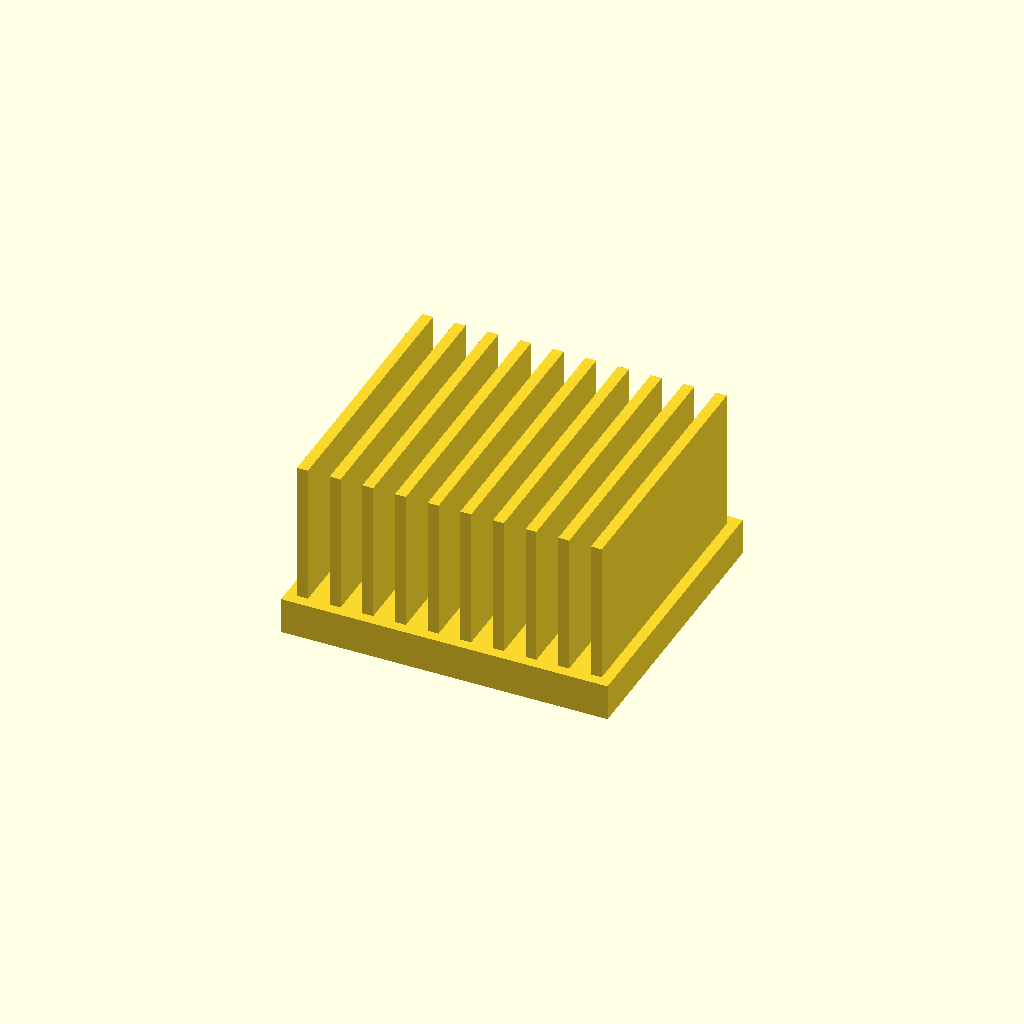
Cell 1 — every parameter at its default value.
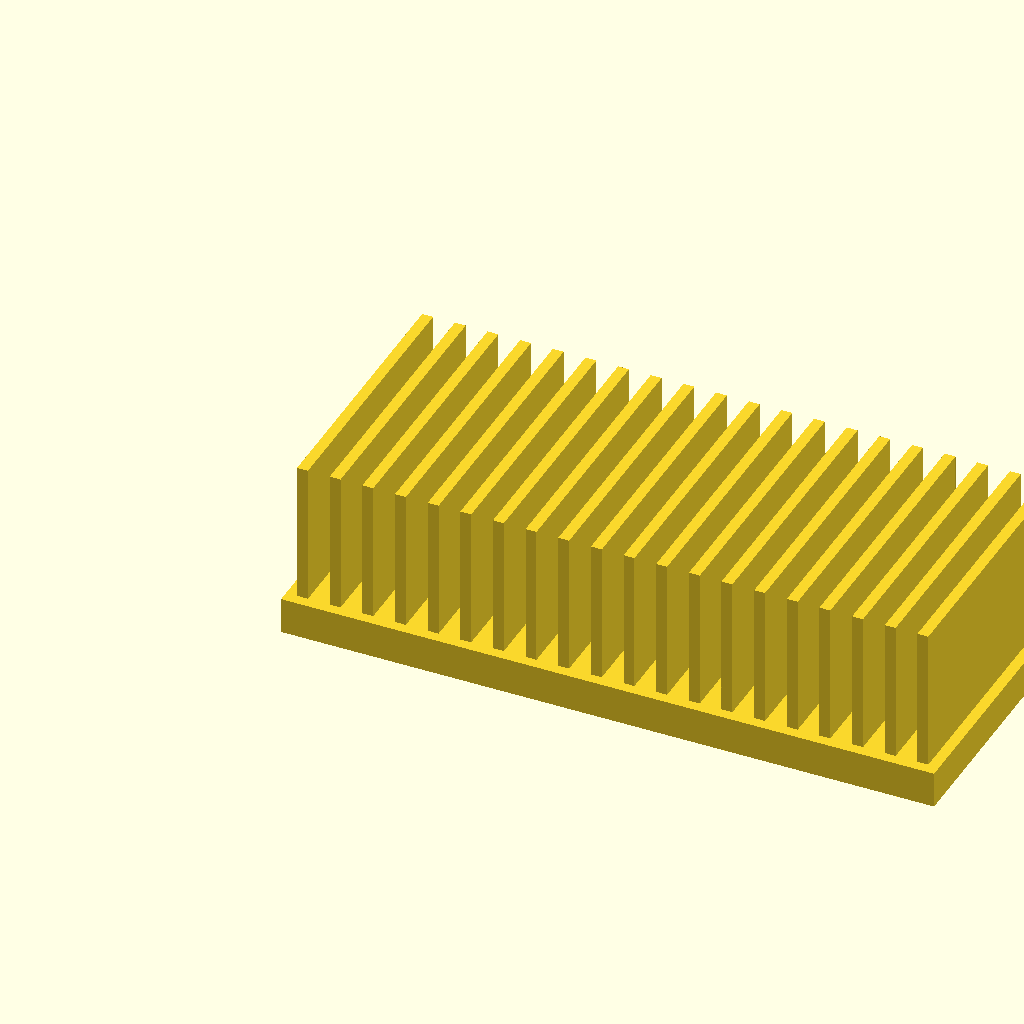
Cell 2: the same model with base_l = 180.
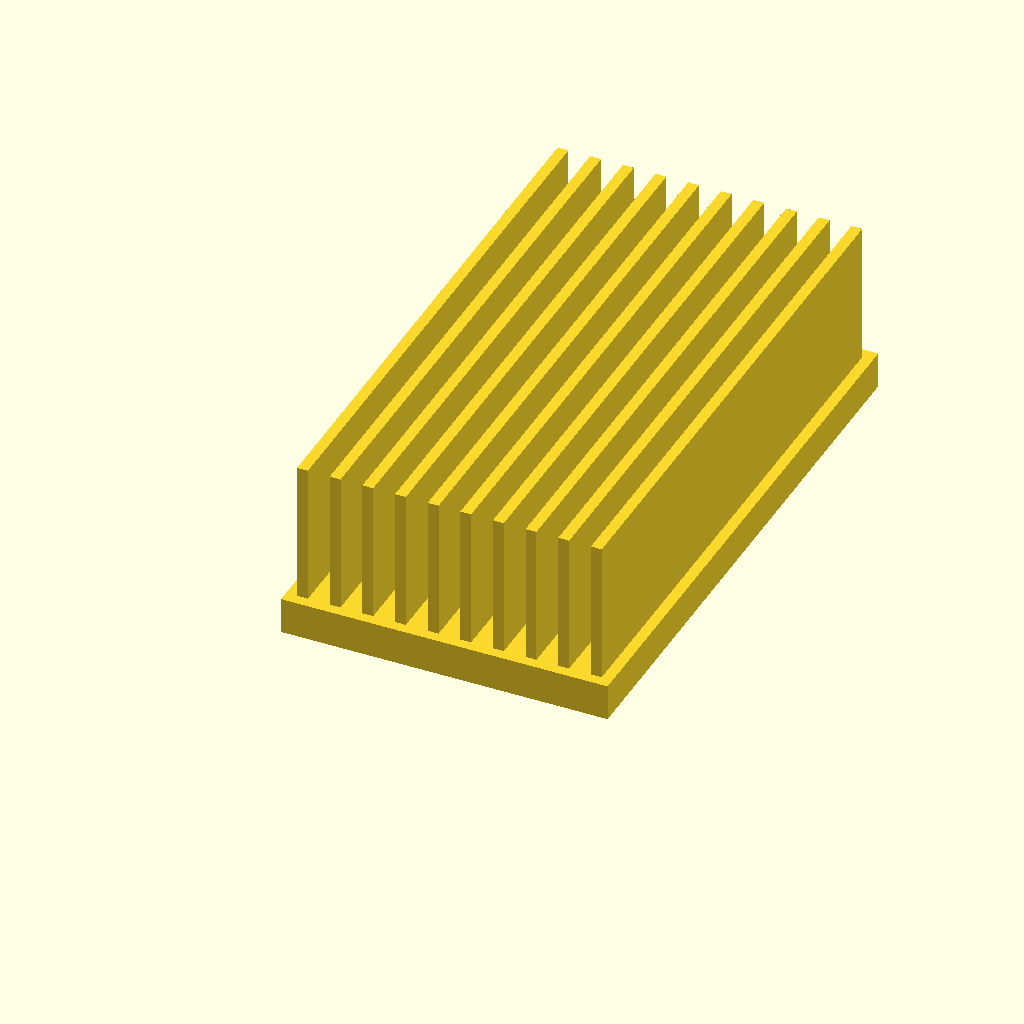
Cell 3: the same model with base_w = 160.
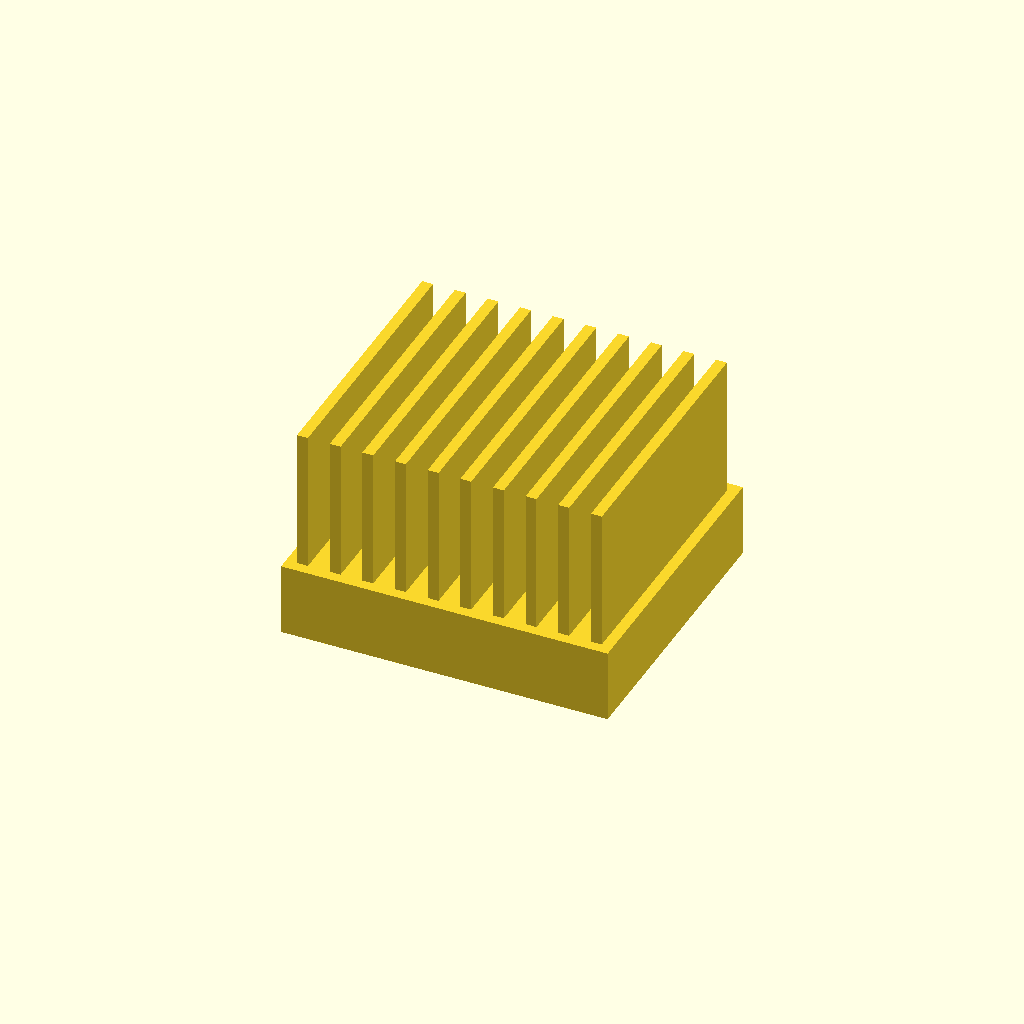
Cell 4 — base_t set to 20, the other parameters unchanged.
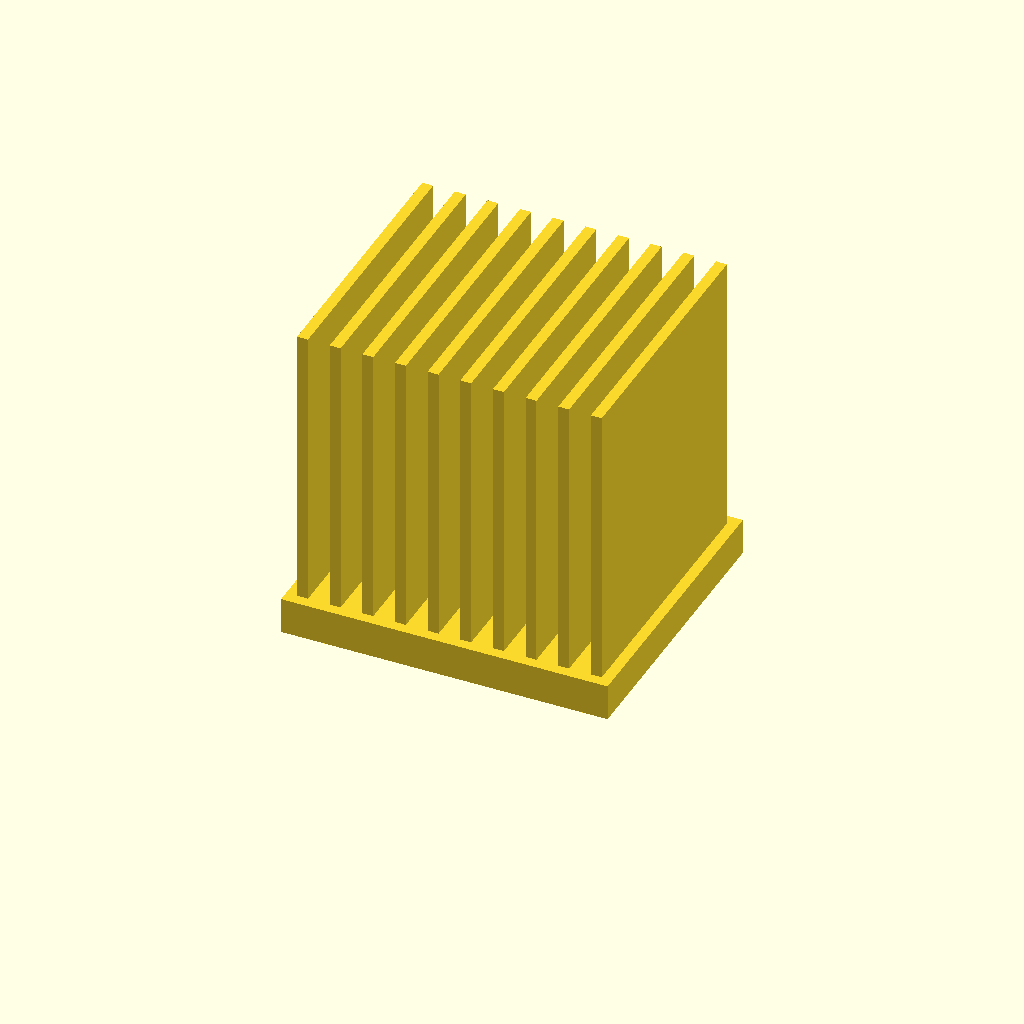
Cell 5 — fin_h set to 80, the other parameters unchanged.
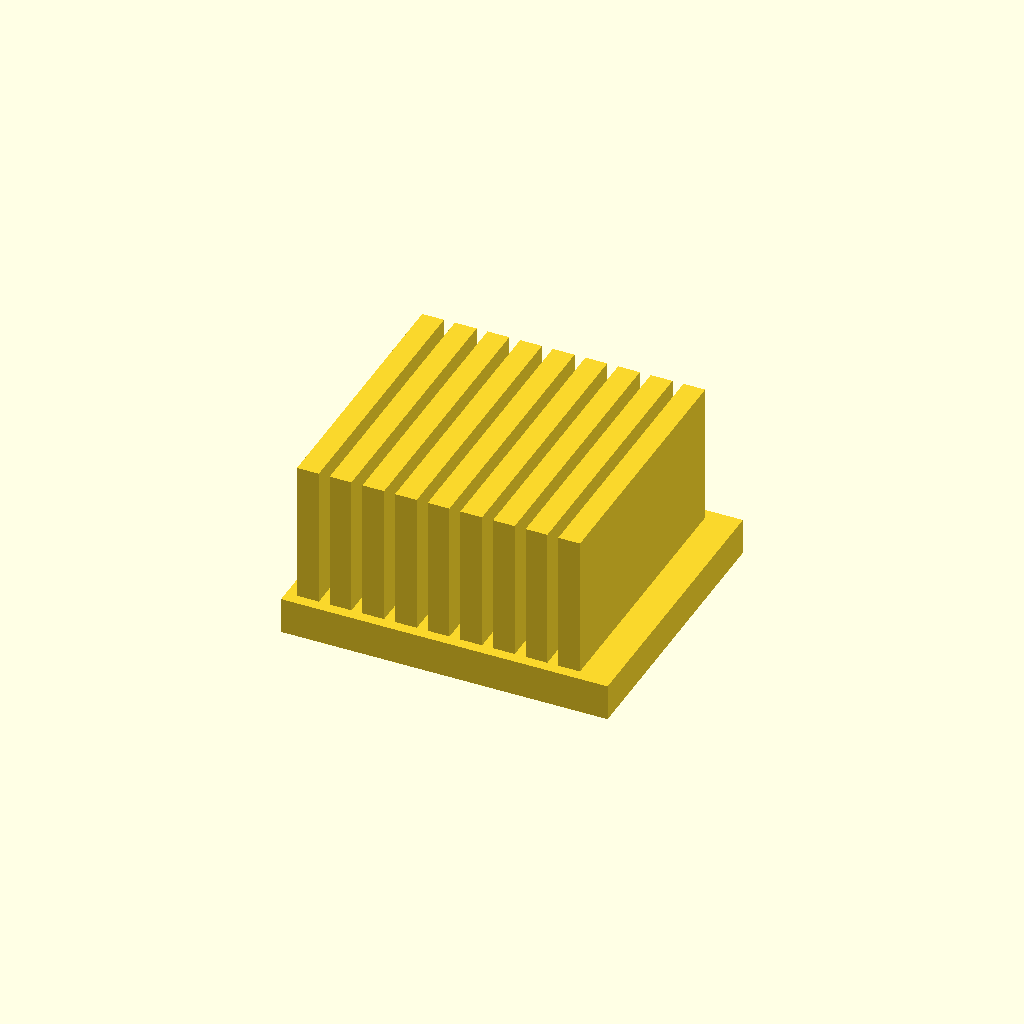
Cell 6: the same model with fin_t = 6.
All cells are drawn from one camera (rotation 55°, 0°, 25°, orthographic, colour scheme Cornfield), so only the parameter changes between them.
The OpenSCAD source (optional_data/data/solid2/heatsink/part_0014.scad):
$fn = 32;

// ----------------------------------------------------------------------
// Heatsink: uniform fin block
// ----------------------------------------------------------------------

// --- parameters (mm) ---
base_l = 90;              // base length, X
base_w = 80;              // base width, Y
base_t = 10;              // base plate thickness
fin_h = 40;               // fin height above the base
fin_t = 3;                // fin thickness
edge = 3;                 // margin from the base ends
pitch = 9;                // fin pitch

n_fins = floor((base_l - 2 * edge - fin_t) / pitch) + 1;  // fin count
total_h = base_t + fin_h - 1;  // overall height

union() {
  cube([base_l, base_w, base_t]);
  for (i = [0 : n_fins - 1])
    translate([edge + i * pitch, edge, base_t - 1])
      cube([fin_t, base_w - 2 * edge, fin_h]);
}
Parameter table extracted from the source (name, type, default, range or options):
base_l: number, default 90
base_w: number, default 80
base_t: number, default 10
fin_h: number, default 40
fin_t: number, default 3
edge: number, default 3
pitch: number, default 9
